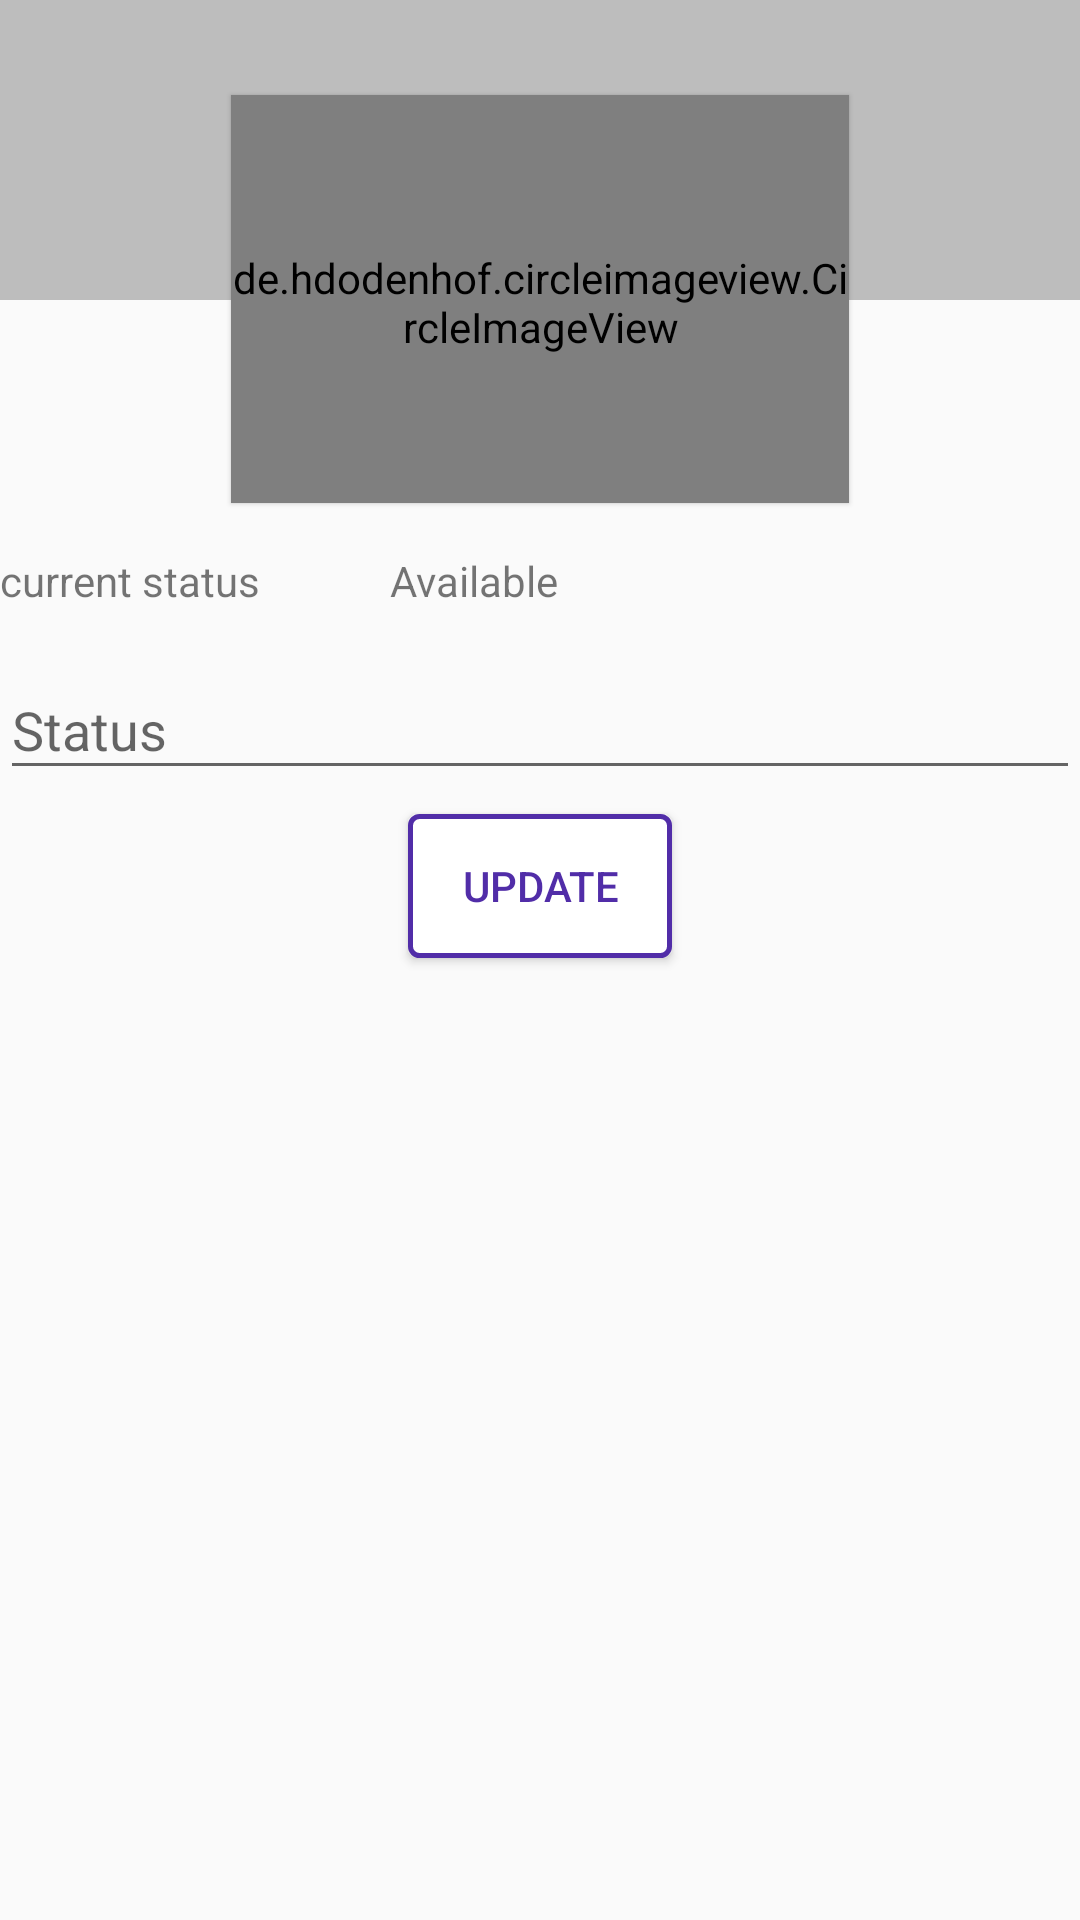

Here is an Android app screen rendered from its layout file. Give the layout XML and the strings, colors and styles it references.
<!-- AndroidManifest.xml: application theme AppTheme -->
<!-- res/layout/tab_fragment_profile.xml -->
<RelativeLayout android:layout_width="match_parent"
    android:layout_height="match_parent"
    xmlns:android="http://schemas.android.com/apk/res/android"
    xmlns:app="http://schemas.android.com/apk/res-auto">
    <ProgressBar
        android:id="@+id/pbprofile"
        style="?android:attr/progressBarStyle"
        android:layout_width="wrap_content"
        android:layout_height="wrap_content"
        android:layout_below="@+id/textView"
        android:layout_centerHorizontal="true"
        android:layout_marginTop="22dp"
        android:visibility="gone"/>
<LinearLayout
    android:id="@+id/myLayout1"
    android:layout_width="match_parent"
    android:layout_height="100dp"
    android:layout_alignParentTop="true"
    android:background="@color/dividerColor"
    android:orientation="vertical"> 

    </LinearLayout>
<LinearLayout
    android:orientation="vertical"
    android:id="@+id/layoutBottom"
    android:layout_width="match_parent"
    android:layout_height="match_parent"
    android:layout_below="@id/myLayout1" > 

    </LinearLayout>
    <de.hdodenhof.circleimageview.CircleImageView android:id="@+id/dp" android:layout_width="206dp" android:layout_height="136dp" android:paddingTop="2dp" android:src="@mipmap/defaultuser" android:translationZ="1dp" app:civ_border_color="#ffffff" app:civ_border_width="2dp" android:layout_weight="0.49"
        android:layout_above="@id/layoutBottom"
        android:layout_centerHorizontal="true"
        android:layout_marginBottom="-68dp"/>

    <LinearLayout
        android:orientation="vertical"
        android:id="@+id/content"
        android:layout_width="match_parent"
        android:layout_height="match_parent"
        android:layout_below="@+id/dp"
        android:layout_marginTop="68dp"> 
    <LinearLayout
        android:orientation="horizontal"
        android:id="@+id/content2"
        android:layout_marginTop="16dp"
        android:layout_marginBottom="8dp"
        android:layout_width="match_parent"
        android:layout_height="wrap_content"
        android:layout_below="@+id/dp"
        >
        <TextView
            android:id="@+id/current_status"
            android:layout_width="wrap_content"
            android:layout_height="wrap_content"
            android:layout_weight="0.3"
            android:text="current status" />
        <TextView
            android:id="@+id/status"
            android:layout_width="wrap_content"
            android:layout_height="wrap_content"
            android:layout_weight="1.2"
            android:text="Available" />
        </LinearLayout>




            <android.support.design.widget.TextInputLayout
            android:layout_height="wrap_content" android:layout_width="match_parent">
            <EditText android:id="@+id/status_input"  android:imeOptions="actionNext"  android:layout_width="match_parent" android:layout_height="wrap_content" android:hint="Status" android:maxLines="1"  android:inputType="textPersonName"   android:imeActionId="@+id/login" />
        </android.support.design.widget.TextInputLayout>
        <Button
        android:id="@+id/update"
        android:layout_width="wrap_content"
        android:layout_height="wrap_content"
        android:layout_gravity="center"
            android:layout_marginTop="8dp"
        android:layout_marginLeft="8dp"
        android:layout_marginRight="8dp"
        android:background="@drawable/button_bg"
        android:textColor="@color/colorPrimaryDark"
        android:text="Update" />
        <TextView
            android:id="@+id/wait"
            android:layout_width="wrap_content"
            android:layout_height="wrap_content"
            android:layout_weight="1.2"
            android:layout_gravity="center"
            android:text="Please wiat..."
            android:visibility="gone"/>
    </LinearLayout>
    </RelativeLayout>
<!-- resources referenced by this layout -->
<resources>
  <color name="colorPrimaryDark">#512DA8</color>
  <color name="dividerColor">#BDBDBD</color>
  <!-- drawable button_bg (drawable) -->
  <?xml version="1.0" encoding="utf-8"?>
  
  <shape xmlns:android="http://schemas.android.com/apk/res/android"
      android:shape="rectangle">
      <gradient android:startColor="@color/textandicons"
          android:endColor="@color/textandicons"
          android:angle="270" />
      <corners android:radius="3dp" />
      <stroke android:width="5px" android:color="@color/colorPrimaryDark" />
  
  </shape>
  <style name="AppTheme" parent="Theme.AppCompat.Light.DarkActionBar">
          
          <item name="colorPrimary">@color/colorPrimary</item>
          <item name="colorPrimaryDark">@color/colorPrimaryDark</item>
          <item name="colorAccent">@color/colorAccent</item>
          <item name="windowActionBar">false</item>
          <item name="windowNoTitle">true</item>
      </style>
  <color name="textandicons">#FFFFFF</color>
  <color name="colorPrimary">#673AB7</color>
  <color name="colorAccent">#E040FB</color>
</resources>
